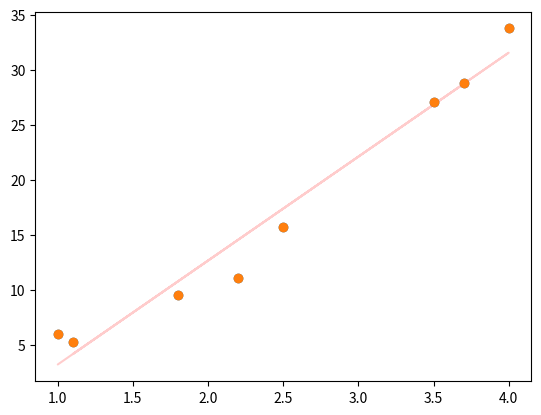

Source code (Python):
import matplotlib.pyplot as plt
import numpy as np

# wpisuję dane i oznaczam je jako "x" i "y"
x = np.array([1.0, 2.5, 3.5, 4.0, 1.1, 1.8, 2.2, 3.7])
y = np.array([6.008, 15.772, 27.130, 33.772, 5.257, 9.549, 11.098, 28.828])

wsp = np.polyfit(x, y, 1, rcond=None, full=False, w=None, cov=False)
print(wsp)
# nasze "a" wynosi "9.43867546" a nasze "b" wynosi "-6.18397177". Wstawiam to zatem do równania y=ax+b i mam linię na moim wykresie:
plt.plot(x, y, 'o')
plt.plot(x, -6.18397177 + 9.43867546 * x, c='r', linewidth=1.5, alpha=0.2, solid_capstyle='round')
plt.show()
plt.plot(x, y, 'o')

#I teraz o co chodzi, "fit a straight line AND a quadratic and compere them"? Metodą "quadratic" wyliczyłem prostą linię idącą przez wykres. Czym się różnią te dwie metody?